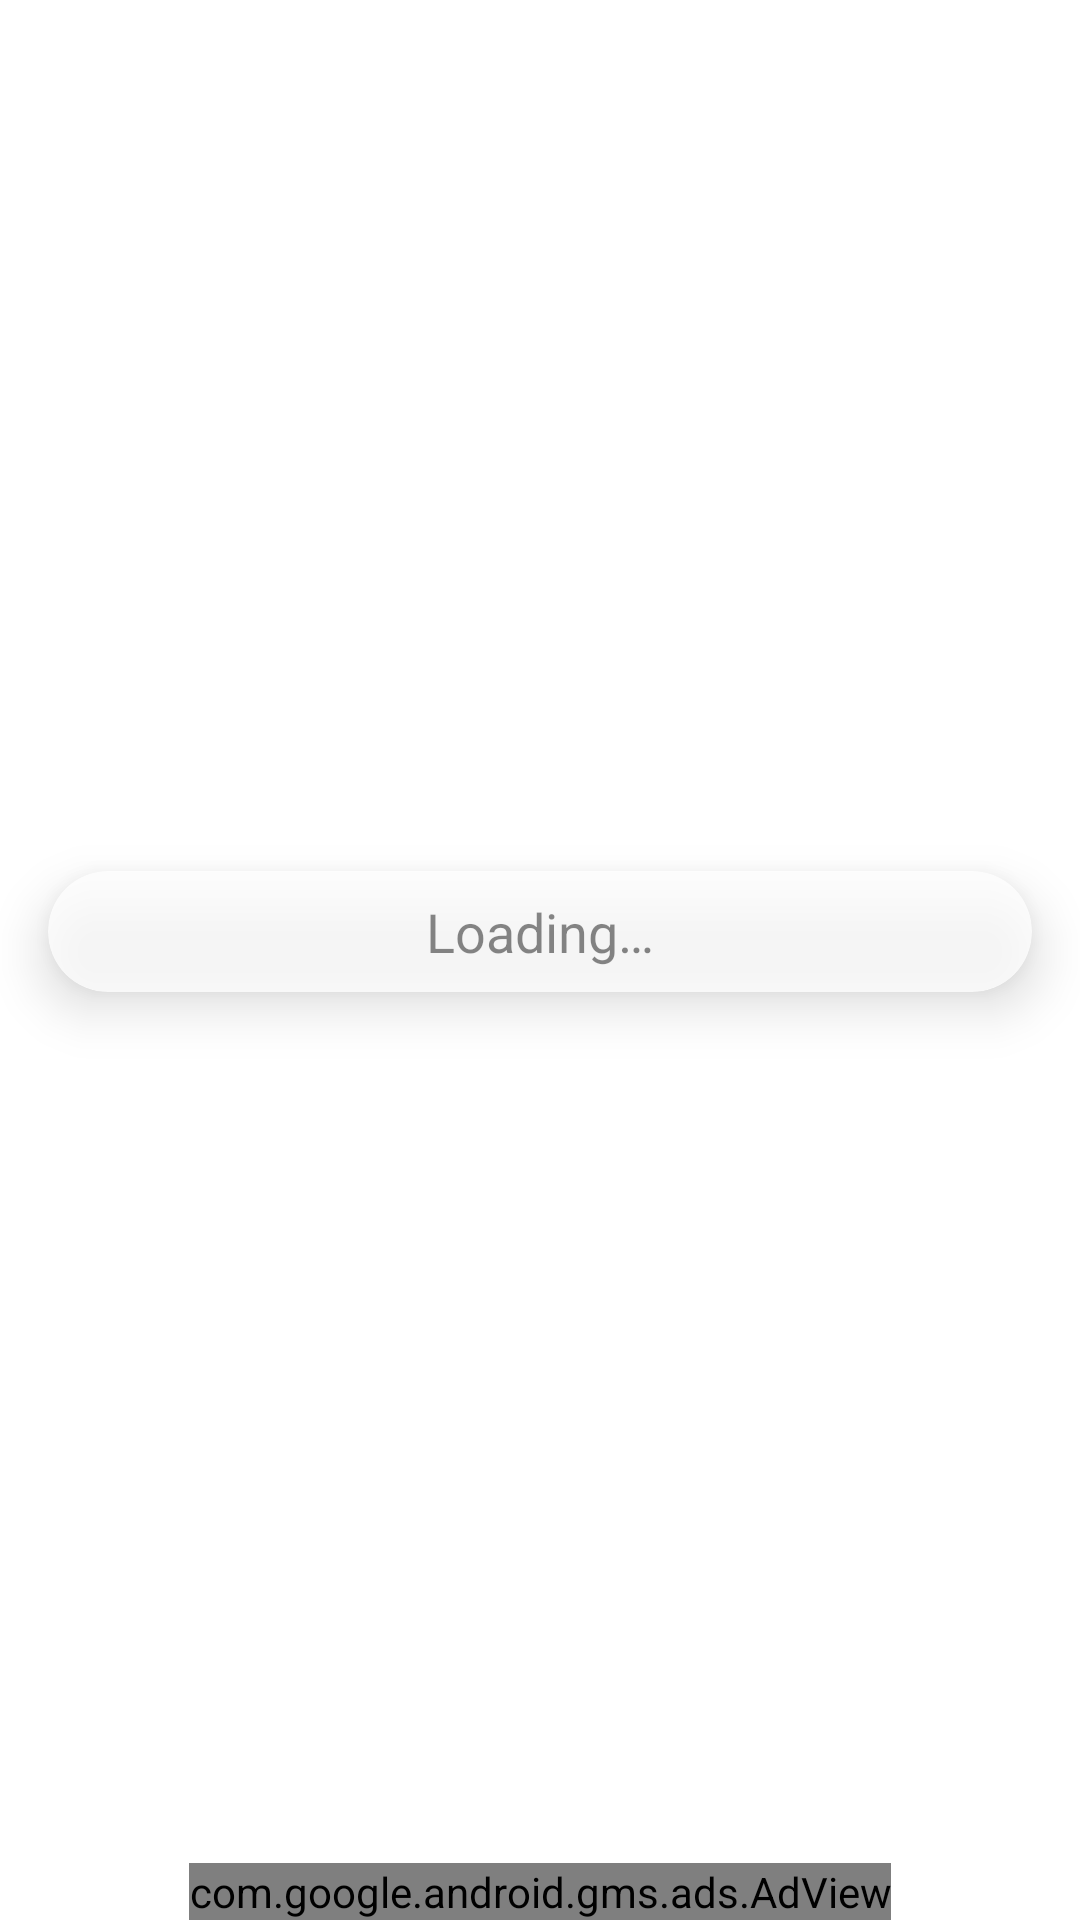

The Android layout XML behind this screen, and the referenced resources:
<!-- AndroidManifest.xml: application theme Theme.CarParkingApp -->
<!-- res/layout/activity_list_saves.xml -->
<?xml version="1.0" encoding="utf-8"?>
<androidx.constraintlayout.widget.ConstraintLayout xmlns:android="http://schemas.android.com/apk/res/android"
    xmlns:app="http://schemas.android.com/apk/res-auto"
    xmlns:tools="http://schemas.android.com/tools"
    android:layout_width="match_parent"
    android:layout_height="match_parent"
    tools:context=".ListSavesActivity">

    <androidx.recyclerview.widget.RecyclerView
        android:id="@+id/rvSavedParks"
        android:layout_width="0dp"
        android:layout_height="0dp"
        app:layout_constraintBottom_toTopOf="@id/adViewList"
        app:layout_constraintEnd_toEndOf="parent"
        app:layout_constraintStart_toStartOf="parent"
        app:layout_constraintTop_toTopOf="parent" />

    <androidx.cardview.widget.CardView
        android:id="@+id/cvEmptyList"
        android:layout_width="0dp"
        android:layout_height="wrap_content"
        android:layout_marginStart="16dp"
        android:layout_marginEnd="16dp"
        android:alpha="0.75"
        app:cardCornerRadius="20dp"
        app:cardElevation="10dp"
        app:contentPadding="8dp"
        app:layout_constraintBottom_toBottomOf="@+id/rvSavedParks"
        app:layout_constraintEnd_toEndOf="parent"
        app:layout_constraintStart_toStartOf="parent"
        app:layout_constraintTop_toTopOf="@+id/rvSavedParks">

        <TextView
            android:id="@+id/tvEmptyText"
            android:layout_width="wrap_content"
            android:layout_height="wrap_content"
            android:layout_gravity="center"
            android:text="@string/loading_textview"
            android:textAppearance="@style/TextAppearance.AppCompat.Medium" />
    </androidx.cardview.widget.CardView>

    <com.google.android.gms.ads.AdView
        xmlns:ads="http://schemas.android.com/apk/res-auto"
        android:id="@+id/adViewList"
        android:layout_width="wrap_content"
        android:layout_height="wrap_content"
        android:background="@null"
        app:layout_constraintBottom_toBottomOf="parent"
        app:layout_constraintEnd_toEndOf="parent"
        app:layout_constraintStart_toStartOf="parent"
        ads:adSize="BANNER"
        ads:adUnitId="@string/adMobLayout"/>
</androidx.constraintlayout.widget.ConstraintLayout>
<!-- resources referenced by this layout -->
<resources>
  <string name="loading_textview">Loading…</string>
  <style name="Theme.CarParkingApp" parent="Theme.MaterialComponents.DayNight.DarkActionBar">
          
          <item name="colorPrimary">@color/blue</item>
          <item name="colorPrimaryVariant">@color/black</item>
          <item name="colorOnPrimary">@color/black</item>
          
          <item name="colorSecondary">@color/teal_200</item>
          <item name="colorSecondaryVariant">@color/teal_700</item>
          <item name="colorOnSecondary">@color/black</item>
          
          <item name="android:statusBarColor" tools:targetApi="l">?attr/colorPrimary</item>
          
      </style>
  <color name="blue">#1B52DD</color>
  <color name="black">#FF000000</color>
  <color name="teal_200">#FF03DAC5</color>
  <color name="teal_700">#FF018786</color>
</resources>
